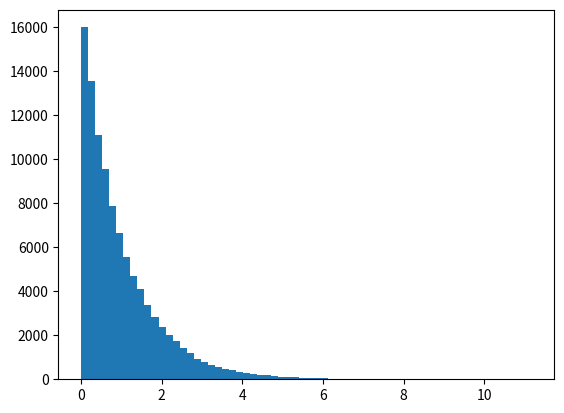

Recreate this plot in Python. (Note: this script raises an exception after producing the figure.)
import random, math
import matplotlib.pyplot as plt
z = []

size = int(1e5)
for i in range(size):
	z.append(random.random())

lamb = 1
y = []
for i in range(len(z)):
	y.append(-math.pow(lamb, -1) * math.log(z[i]))
	
plt.hist(y, 64, normed = 1)
plt.show()
